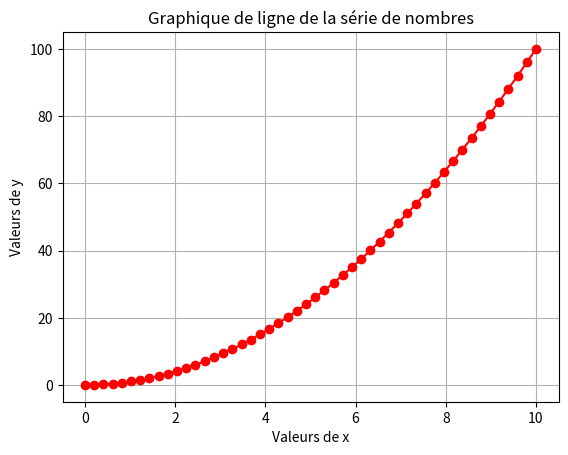

Python code for this plot:
# Modifiez le graphique précédent en ajoutant un titre, des labels pour les axes et changez la couleur de la ligne en rouge.

import matplotlib.pyplot as plt
import numpy as np

# Génération de la série de 50 nombres allant de 0 à 10
x = np.linspace(0, 10, 50)

# Création de la série y (par exemple, le carré des valeurs de x)
y = x**2

# Tracé du graphique de ligne
plt.plot(x, y, marker='o', linestyle='-', color='red')  # marker='o' pour afficher des points sur la ligne
plt.title('Graphique de ligne de la série de nombres')
plt.xlabel('Valeurs de x')
plt.ylabel('Valeurs de y')
plt.grid(True)  # Ajout d'une grille pour une meilleure lisibilité
plt.show()
